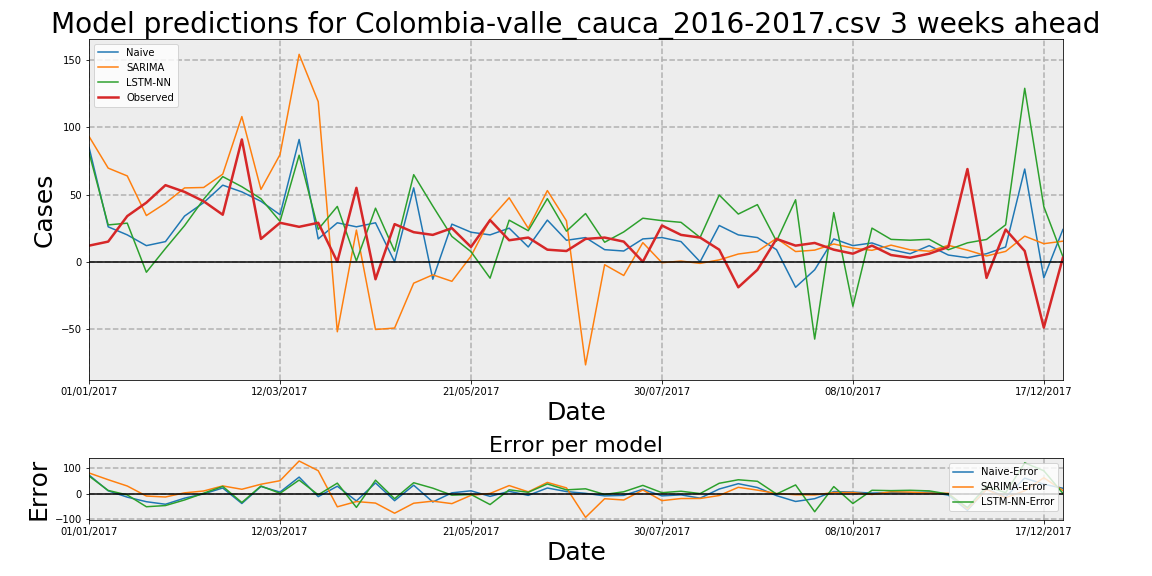

Source data for this figure (header and first rows):
Date, Observed, Naive, Naive-Error, LSTM-NN, LSTM-NN-Error, SARIMA, SARIMA-Error
01/01/2017, 12, 85, 73, 81, 69, 93.2, 81.2
08/01/2017, 15, 26, 11, 27.43, 12.43, 69.7, 54.7
15/01/2017, 34, 20, -14, 28.72, -5.276, 63.86, 29.86
22/01/2017, 44, 12, -32, -7.809, -51.81, 34.39, -9.612
29/01/2017, 57, 15, -42, 9.873, -47.13, 43.6, -13.4
05/02/2017, 52, 34, -18, 26.89, -25.11, 54.95, 2.954
12/02/2017, 45, 44, -1, 46.52, 1.521, 55.28, 10.28
19/02/2017, 35, 57, 22, 63.36, 28.36, 65.19, 30.19
26/02/2017, 91, 52, -39, 55.86, -35.14, 108, 17.04
05/03/2017, 17, 45, 28, 46.92, 29.92, 53.83, 36.83
12/03/2017, 29, 35, 6, 30.07, 1.066, 79.76, 50.76
19/03/2017, 26, 91, 65, 79.3, 53.3, 154.4, 128.4
26/03/2017, 29, 17, -12, 24.14, -4.86, 119.1, 90.13
02/04/2017, 0, 29, 29, 41.19, 41.19, -52.1, -52.1
09/04/2017, 55, 26, -29, 0.5992, -54.4, 23.58, -31.42
16/04/2017, -13, 29, 42, 39.87, 52.87, -50.4, -37.4
23/04/2017, 28, 0, -28, 7.871, -20.13, -49.33, -77.33
30/04/2017, 22, 55, 33, 64.81, 42.81, -15.93, -37.93
07/05/2017, 20, -13, -33, 41.43, 21.43, -9.728, -29.73
14/05/2017, 25, 28, 3, 18.84, -6.155, -14.55, -39.55
21/05/2017, 11, 22, 11, 7.522, -3.478, 4.146, -6.854
28/05/2017, 31, 20, -11, -12.2, -43.2, 31.59, 0.5872
04/06/2017, 16, 25, 9, 30.95, 14.95, 47.61, 31.61
11/06/2017, 18, 11, -7, 23.11, 5.105, 24.89, 6.89
18/06/2017, 9, 31, 22, 46.98, 37.98, 52.98, 43.98
25/06/2017, 8, 16, 8, 22.76, 14.76, 30.46, 22.46
02/07/2017, 17, 18, 1, 35.87, 18.87, -76.73, -93.73
09/07/2017, 18, 9, -9, 14.53, -3.473, -2.185, -20.19
16/07/2017, 15, 8, -7, 22.19, 7.194, -10.22, -25.22
23/07/2017, 0, 17, 17, 32.4, 32.4, 14.23, 14.23
30/07/2017, 27, 18, -9, 30.6, 3.598, -0.7025, -27.7
06/08/2017, 20, 15, -5, 29.34, 9.335, 0.5081, -19.49
13/08/2017, 18, 0, -18, 18.08, 0.07958, -1.213, -19.21
20/08/2017, 9, 27, 18, 49.67, 40.67, 1.413, -7.587
27/08/2017, -19, 20, 39, 35.5, 54.5, 5.759, 24.76
03/09/2017, -6, 18, 24, 42.51, 48.51, 7.632, 13.63
10/09/2017, 17, 9, -8, 15.28, -1.724, 17.41, 0.4124
17/09/2017, 12, -19, -31, 46.14, 34.14, 7.605, -4.395
24/09/2017, 14, -6, -20, -57.55, -71.55, 8.667, -5.333
01/10/2017, 9, 17, 8, 36.6, 27.6, 13.21, 4.209
08/10/2017, 6, 12, 6, -33.06, -39.06, 10.16, 4.157
15/10/2017, 12, 14, 2, 25.04, 13.04, 8.507, -3.493
22/10/2017, 5, 9, 4, 16.65, 11.65, 12.37, 7.366
29/10/2017, 3, 6, 3, 16.04, 13.04, 8.873, 5.873
05/11/2017, 6, 12, 6, 16.72, 10.72, 7.858, 1.858
12/11/2017, 11, 5, -6, 8.925, -2.075, 12.21, 1.215
19/11/2017, 69, 3, -66, 14.08, -54.92, 8.638, -60.36
26/11/2017, -12, 6, 18, 16.6, 28.6, 4.326, 16.33
03/12/2017, 24, 11, -13, 27.51, 3.506, 7.726, -16.27
10/12/2017, 8, 69, 61, 129.1, 121.1, 19.05, 11.05
17/12/2017, -49, -12, 37, 41.04, 90.04, 13.45, 62.45
24/12/2017, 3, 24, 21, 3.781, 0.7812, 15.32, 12.32
